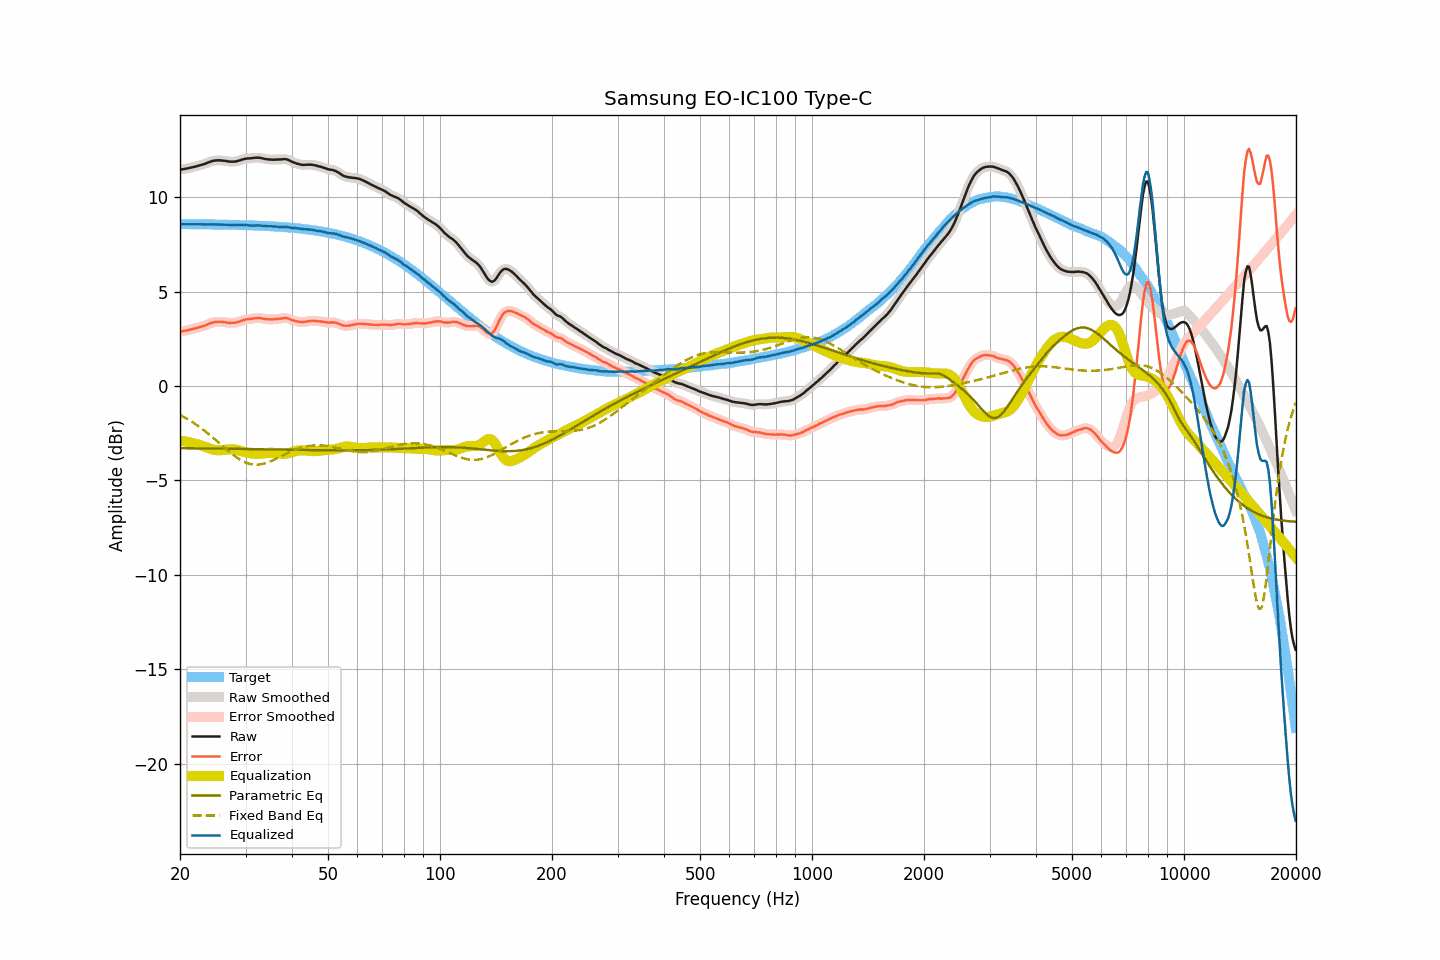

The table this chart was drawn from, first rows:
frequency, raw, smoothed, error, error_smoothed, equalization, parametric_eq, fixed_band_eq, equalized_raw, equalized_smoothed, target
20.00, 11.46, 11.46, 2.89, 2.89, -2.88, -3.29, -1.53, 8.57, 8.57, 8.57
20.20, 11.47, 11.47, 2.90, 2.90, -2.90, -3.29, -1.57, 8.57, 8.57, 8.57
20.40, 11.48, 11.48, 2.91, 2.91, -2.91, -3.29, -1.62, 8.57, 8.57, 8.57
20.61, 11.50, 11.50, 2.93, 2.93, -2.93, -3.29, -1.67, 8.57, 8.57, 8.57
20.81, 11.51, 11.51, 2.94, 2.94, -2.94, -3.29, -1.71, 8.56, 8.57, 8.57
21.02, 11.53, 11.53, 2.96, 2.96, -2.96, -3.29, -1.76, 8.57, 8.57, 8.57
21.23, 11.55, 11.55, 2.98, 2.98, -2.98, -3.29, -1.82, 8.57, 8.57, 8.57
21.44, 11.57, 11.57, 3.00, 3.00, -3.00, -3.29, -1.87, 8.57, 8.57, 8.57
21.66, 11.59, 11.59, 3.02, 3.02, -3.02, -3.29, -1.92, 8.57, 8.57, 8.57
21.87, 11.61, 11.61, 3.04, 3.04, -3.04, -3.30, -1.98, 8.57, 8.57, 8.56
22.09, 11.63, 11.63, 3.07, 3.07, -3.07, -3.30, -2.04, 8.56, 8.56, 8.56
22.31, 11.65, 11.65, 3.09, 3.09, -3.09, -3.30, -2.10, 8.56, 8.56, 8.56
22.54, 11.68, 11.68, 3.12, 3.11, -3.11, -3.30, -2.16, 8.57, 8.56, 8.56
22.76, 11.70, 11.70, 3.14, 3.14, -3.14, -3.30, -2.22, 8.56, 8.56, 8.56
22.99, 11.73, 11.73, 3.17, 3.17, -3.17, -3.30, -2.28, 8.56, 8.56, 8.56
23.22, 11.75, 11.75, 3.19, 3.19, -3.20, -3.30, -2.35, 8.55, 8.55, 8.56
23.45, 11.78, 11.78, 3.22, 3.22, -3.23, -3.30, -2.41, 8.55, 8.55, 8.56
23.69, 11.82, 11.81, 3.26, 3.26, -3.26, -3.30, -2.48, 8.56, 8.55, 8.56
23.92, 11.85, 11.85, 3.29, 3.29, -3.29, -3.30, -2.55, 8.56, 8.56, 8.56
24.16, 11.88, 11.88, 3.32, 3.33, -3.32, -3.31, -2.62, 8.56, 8.56, 8.55
24.40, 11.91, 11.91, 3.36, 3.35, -3.35, -3.31, -2.69, 8.56, 8.56, 8.55
24.65, 11.93, 11.93, 3.38, 3.38, -3.37, -3.31, -2.77, 8.56, 8.56, 8.55
24.89, 11.94, 11.94, 3.39, 3.39, -3.39, -3.31, -2.84, 8.55, 8.56, 8.55
25.14, 11.95, 11.95, 3.40, 3.40, -3.40, -3.31, -2.91, 8.55, 8.55, 8.55
25.39, 11.95, 11.95, 3.40, 3.40, -3.40, -3.31, -2.99, 8.55, 8.55, 8.55
25.65, 11.95, 11.95, 3.40, 3.40, -3.40, -3.31, -3.06, 8.55, 8.55, 8.55
25.91, 11.94, 11.94, 3.39, 3.39, -3.39, -3.31, -3.14, 8.55, 8.55, 8.55
26.16, 11.93, 11.93, 3.39, 3.39, -3.38, -3.31, -3.21, 8.54, 8.55, 8.54
26.43, 11.92, 11.92, 3.38, 3.38, -3.37, -3.32, -3.29, 8.54, 8.54, 8.54
26.69, 11.91, 11.90, 3.37, 3.36, -3.36, -3.32, -3.36, 8.55, 8.54, 8.54
26.96, 11.89, 11.89, 3.35, 3.35, -3.35, -3.32, -3.43, 8.53, 8.54, 8.54
27.23, 11.88, 11.88, 3.34, 3.35, -3.35, -3.32, -3.50, 8.53, 8.53, 8.54
27.50, 11.88, 11.88, 3.34, 3.34, -3.35, -3.32, -3.57, 8.53, 8.53, 8.54
27.77, 11.88, 11.88, 3.35, 3.34, -3.35, -3.32, -3.64, 8.53, 8.53, 8.53
28.05, 11.88, 11.88, 3.35, 3.35, -3.36, -3.32, -3.71, 8.52, 8.53, 8.53
28.33, 11.90, 11.90, 3.37, 3.37, -3.38, -3.32, -3.77, 8.52, 8.52, 8.53
28.62, 11.92, 11.92, 3.39, 3.39, -3.40, -3.33, -3.83, 8.52, 8.52, 8.53
28.90, 11.94, 11.94, 3.41, 3.42, -3.42, -3.33, -3.88, 8.52, 8.52, 8.52
29.19, 11.97, 11.97, 3.45, 3.45, -3.44, -3.33, -3.93, 8.52, 8.52, 8.52
29.48, 12.00, 12.00, 3.48, 3.48, -3.47, -3.33, -3.98, 8.53, 8.53, 8.52
29.78, 12.02, 12.02, 3.50, 3.50, -3.49, -3.33, -4.02, 8.53, 8.53, 8.52
30.08, 12.04, 12.04, 3.52, 3.52, -3.51, -3.33, -4.05, 8.53, 8.52, 8.51
30.38, 12.05, 12.05, 3.54, 3.53, -3.53, -3.33, -4.09, 8.52, 8.51, 8.51
30.68, 12.05, 12.05, 3.54, 3.54, -3.55, -3.34, -4.11, 8.50, 8.50, 8.51
30.99, 12.06, 12.06, 3.55, 3.55, -3.56, -3.34, -4.13, 8.50, 8.50, 8.51
31.30, 12.07, 12.07, 3.57, 3.57, -3.57, -3.34, -4.15, 8.50, 8.50, 8.50
31.61, 12.08, 12.08, 3.58, 3.58, -3.58, -3.34, -4.16, 8.50, 8.50, 8.50
31.93, 12.09, 12.09, 3.59, 3.59, -3.59, -3.34, -4.16, 8.50, 8.50, 8.50
32.24, 12.09, 12.09, 3.60, 3.60, -3.59, -3.34, -4.16, 8.50, 8.50, 8.49
32.57, 12.09, 12.09, 3.60, 3.60, -3.59, -3.34, -4.16, 8.50, 8.50, 8.49
32.89, 12.08, 12.08, 3.59, 3.59, -3.58, -3.35, -4.15, 8.50, 8.49, 8.49
33.22, 12.06, 12.06, 3.58, 3.58, -3.57, -3.35, -4.13, 8.48, 8.48, 8.48
33.55, 12.04, 12.04, 3.56, 3.56, -3.56, -3.35, -4.11, 8.47, 8.47, 8.48
33.89, 12.02, 12.02, 3.54, 3.55, -3.55, -3.35, -4.09, 8.47, 8.47, 8.47
34.23, 12.01, 12.01, 3.54, 3.54, -3.54, -3.35, -4.06, 8.47, 8.46, 8.47
34.57, 12.00, 12.00, 3.53, 3.53, -3.54, -3.35, -4.03, 8.46, 8.46, 8.47
34.92, 11.99, 11.99, 3.53, 3.53, -3.53, -3.35, -3.99, 8.46, 8.46, 8.46
35.27, 11.99, 11.99, 3.53, 3.53, -3.53, -3.36, -3.96, 8.46, 8.46, 8.46
35.62, 11.98, 11.98, 3.53, 3.53, -3.53, -3.36, -3.92, 8.45, 8.45, 8.45
35.97, 11.99, 11.99, 3.54, 3.54, -3.54, -3.36, -3.88, 8.45, 8.45, 8.45
... 635 more rows
